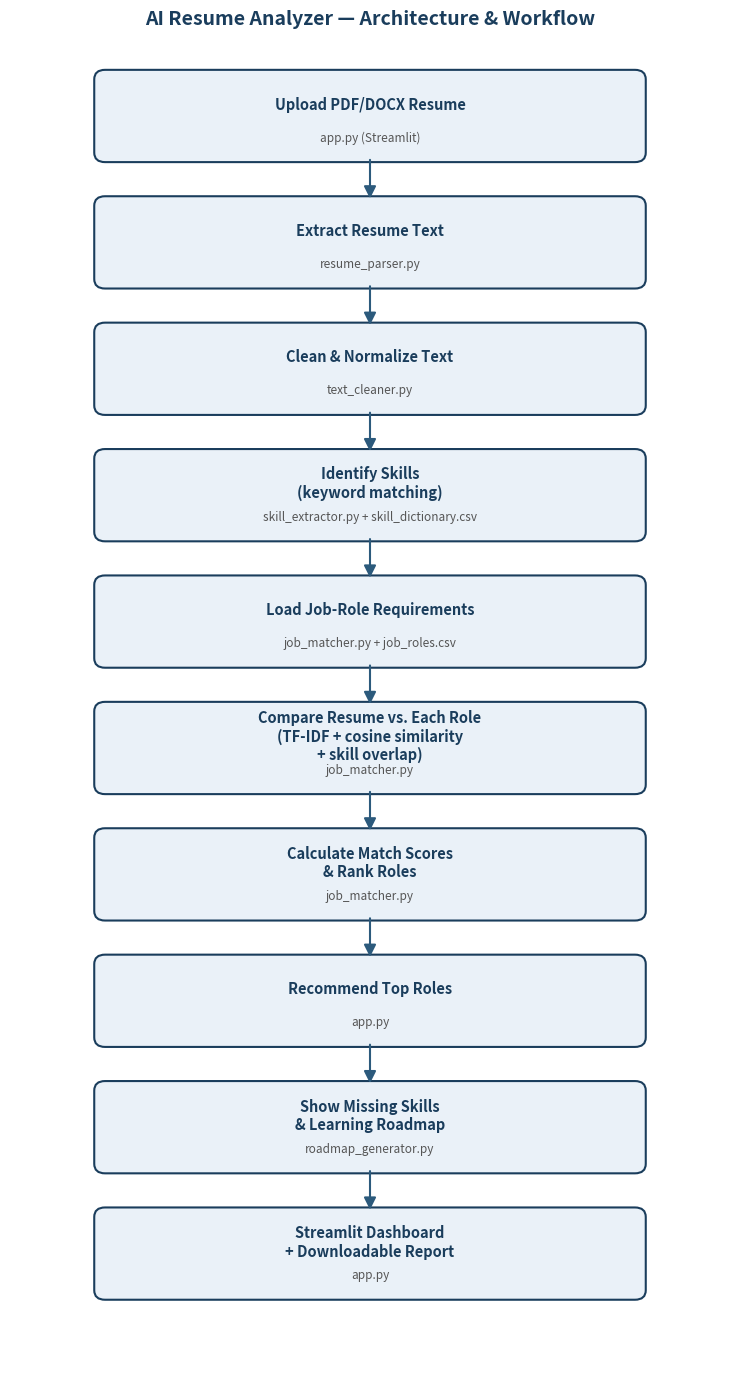

This figure's Python source:
import matplotlib.pyplot as plt
import matplotlib.patches as mpatches
from matplotlib.patches import FancyBboxPatch, FancyArrowPatch

steps = [
    ("Upload PDF/DOCX Resume", "app.py (Streamlit)"),
    ("Extract Resume Text", "resume_parser.py"),
    ("Clean & Normalize Text", "text_cleaner.py"),
    ("Identify Skills\n(keyword matching)", "skill_extractor.py + skill_dictionary.csv"),
    ("Load Job-Role Requirements", "job_matcher.py + job_roles.csv"),
    ("Compare Resume vs. Each Role\n(TF-IDF + cosine similarity\n+ skill overlap)", "job_matcher.py"),
    ("Calculate Match Scores\n& Rank Roles", "job_matcher.py"),
    ("Recommend Top Roles", "app.py"),
    ("Show Missing Skills\n& Learning Roadmap", "roadmap_generator.py"),
    ("Streamlit Dashboard\n+ Downloadable Report", "app.py"),
]

fig, ax = plt.subplots(figsize=(7.5, 14))
ax.set_xlim(0, 10)
ax.set_ylim(0, len(steps) * 2 + 1)
ax.axis("off")

box_w, box_h = 7.5, 1.3
x_center = 5

y_positions = []
for i, (title, module) in enumerate(steps):
    y = len(steps) * 2 - i * 2
    y_positions.append(y)
    box = FancyBboxPatch(
        (x_center - box_w / 2, y - box_h / 2), box_w, box_h,
        boxstyle="round,pad=0.08,rounding_size=0.15",
        linewidth=1.5, edgecolor="#1a3d5c", facecolor="#eaf1f8"
    )
    ax.add_patch(box)
    ax.text(x_center, y + 0.18, title, ha="center", va="center", fontsize=10.5, fontweight="bold", color="#1a3d5c")
    ax.text(x_center, y - 0.35, module, ha="center", va="center", fontsize=8.5, color="#555555", style="italic")

    if i > 0:
        y_prev = y_positions[i - 1]
        arrow = FancyArrowPatch(
            (x_center, y_prev - box_h / 2), (x_center, y + box_h / 2),
            arrowstyle="-|>", mutation_scale=18, linewidth=1.5, color="#2c5a7c"
        )
        ax.add_patch(arrow)

ax.set_title("AI Resume Analyzer — Architecture & Workflow", fontsize=14, fontweight="bold", color="#1a3d5c", pad=20)

plt.tight_layout()
plt.savefig("architecture_diagram.png", dpi=150, bbox_inches="tight")
print("Diagram saved.")
